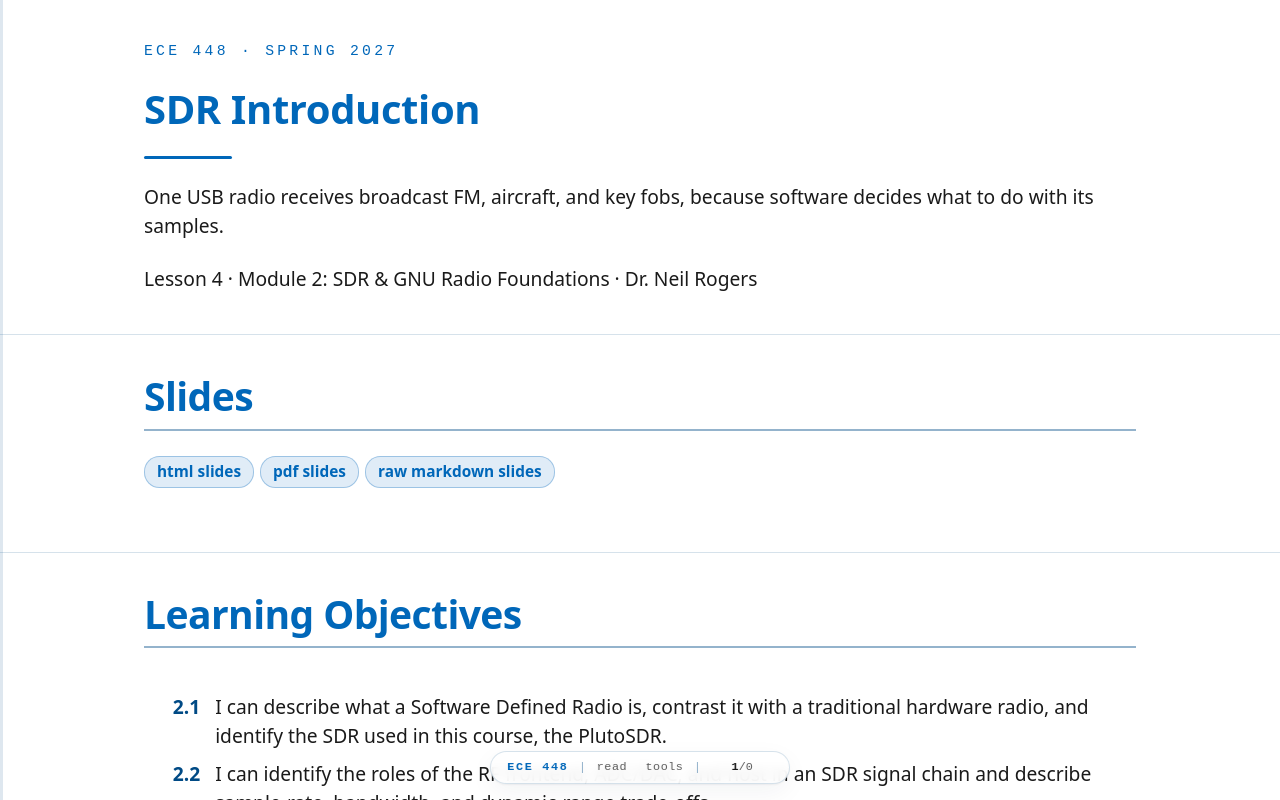

repository: livethisdream/ece448 · page: module02/L04-sdr-introduction/index.html · generator: jekyll

---
frame_view: true
---

# L4 - SDR Introduction

::::{frame}
:class: title-frame

<div class="course-mark">ECE 448 · Spring 2027</div>

<h1 class="frame-title">SDR Introduction</h1>

<div class="title-rule"></div>

One USB radio receives broadcast FM, aircraft, and key fobs, because software decides what to do with its samples.

Lesson 4 · Module 2: SDR & GNU Radio Foundations · Dr. Neil Rogers
::::

::::{frame} Slides
:class: read-only

:::{admonition} Slides
:class: slides
<a href="../../slides/L04-sdr-introduction.html" target="_blank" rel="noopener">html slides</a>
<a href="../../slides/L04-sdr-introduction.html?print-pdf" target="_blank" rel="noopener">pdf slides</a>
<a href="../../slides/L04-sdr-introduction.md" target="_blank" rel="noopener">raw markdown slides</a>
:::
::::

::::{frame} Learning Objectives

<ol class="lo-list" style="--module: '2'">
  <li>I can describe what a Software Defined Radio is, contrast it with a traditional hardware radio, and identify the SDR used in this course, the PlutoSDR.</li>
  <li>I can identify the roles of the RF frontend, ADC/DAC, and host in an SDR signal chain and describe sample-rate, bandwidth, and dynamic-range trade-offs.</li>
</ol>
::::

::::{frame} One Radio, Many Signals
:::{present}
<img src="../../viz/img/L04-tuning-ranges.svg"
     alt="Tuning range of the PlutoSDR on a log frequency axis from 10 MHz to 10 GHz: 70 MHz to 6 GHz in the extended-frequency mode the course Plutos use, and 325 MHz to 3.8 GHz as shipped. Dashed lines mark FM broadcast, AIS, 433.92 MHz, ADS-B, GPS L1, and the 2.4 GHz ISM band"
     style="max-width: 760px; width: 100%; display: block; margin: 0 auto;">
:::
:::{present}
- One PlutoSDR covers every dashed signal; only the software changes.
- An SDR digitizes early and does the rest in software.
- A new job means a new flowgraph, not new hardware.
:::

The PlutoSDR in your kit plugs into a USB port and receives broadcast FM at 100 MHz, ship AIS at 162 MHz, key fobs at 433.92 MHz, aircraft ADS-B at 1090 MHz, and Wi-Fi at 2.4 GHz, all with the same hardware, and it transmits too. As shipped, a Pluto tunes 325 MHz to 3.8 GHz, which misses broadcast FM and AIS. The course Plutos are set to **extended-frequency mode**, which tunes 70 MHz to 6 GHz, so the PlutoSDR covers every marked signal. Planning a capture starts with checking that the signal falls inside that range.

A traditional analog radio, such as a classic FM receiver, builds each step as a circuit: its filters pass one channel width, its demodulator handles one modulation, and a different signal means a different radio. A **software defined radio** (SDR) is a radio in which some or all of the physical layer, the filtering, mixing, demodulation, and decoding, happens in software. It still needs an antenna, a filter, an amplifier, and a converter, but everything after the converter is a program, so the same box becomes an FM receiver, an ADS-B decoder, or a spectrum analyzer depending on which flowgraph runs. In this course that program is a GNU Radio flowgraph, which Lesson 5 introduces.
::::

::::{frame} The Course SDR: the PlutoSDR
:::{present}
| Specification | PlutoSDR |
| :-- | :-- |
| Tunes | 70–6000 MHz (325–3800 as shipped) |
| Streams over USB | about 4 MS/s |
| Bursts | up to 61.44 MS/s |
| Bits | 12 |
| Transmit | full duplex |
:::

The **PlutoSDR** (Analog Devices ADALM-PLUTO) is the course radio: every cadet is issued one, and every lesson and lab uses it. It has 12-bit converters and one transmitter and one receiver, which can run at the same time (full duplex). Out of the box it tunes 325 MHz to 3.8 GHz; the course Plutos are set to extended-frequency mode, which treats the chip as an AD9364 and tunes 70 MHz to 6 GHz with up to 56 MHz of bandwidth.

Its converters sample at up to 61.44 MS/s, but its USB 2.0 link streams only about 4 MS/s without dropped samples, so we keep live flowgraphs at 2 to 4 MS/s and capture anything wider in short bursts. An RTL-SDR, if you own one, also works as a receive-only 8-bit radio from 0.5 MHz to 1.766 GHz; no lesson needs it. The Sources frame below links the manufacturer's numbers.
::::

::::{frame} Sources for the Specifications
:class: read-only doc-links

Every number in the table above comes from Analog Devices' data:

- <a class="doc-link" href="https://www.analog.com/ADALM-PLUTO" target="_blank" rel="noopener">Analog Devices, ADALM-PLUTO</a>: 325 MHz to 3.8 GHz as shipped, up to 20 MHz instantaneous bandwidth, 12-bit ADC and DAC, up to 61.44 MSPS, one transmitter and one receiver, half or full duplex.
- <a class="doc-link" href="https://wiki.analog.com/university/tools/pluto/users/customizing" target="_blank" rel="noopener">Analog Devices wiki, Customizing the Pluto configuration</a>: setting the PlutoSDR to run as an AD9364, 70 MHz to 6 GHz with up to 56 MHz of bandwidth, the extended-frequency mode the course Plutos use.
- <a class="doc-link" href="https://wiki.analog.com/university/tools/pluto/devs/specs" target="_blank" rel="noopener">Analog Devices wiki, ADALM-PLUTO specifications</a>: USB 2.0 streams up to 4 MSPS with no dropped samples.
::::

::::{frame} Part 1: Inside an SDR
:::{present}
<img src="../../viz/img/L04-sdr-chain.svg"
     alt="Block diagram of a direct-conversion SDR receiver: an antenna feeds a filter and an LNA, the RF front end; the signal splits into two mixers driven by an LO, one directly and one through a 90 degree shift; each mixer output passes through a low-pass filter and an ADC, giving I and Q, which travel over USB to the host running GNU Radio"
     style="max-width: 780px; width: 100%; display: block; margin: 0 auto;">
:::
:::{present}
- **Front end**: filter and amplify the band.
- **Mixer and LO**: move it down to 0 Hz.
- **ADCs**: turn $I$ and $Q$ into numbers for the host.
:::

Follow the figure from left to right. The **RF front end** comes first: a filter passes the band and a **low-noise amplifier** (LNA) raises it, first in line because, from Lesson 2, the first amplifier sets most of the noise figure. The front end also holds the gain that the PlutoSDR Source block's gain setting controls. Other SDRs reach the same $I/Q$ stream by other routes, so a flowgraph sees the same kind of samples from any radio.

The **mixer** and **local oscillator** (LO) shift the band down so the converter can sample it, the **low-pass filters** keep only the shifted band, and the two **analog-to-digital converters** (ADCs) turn it into a stream of numbers. A transmitter runs the same chain in reverse, with **digital-to-analog converters** (DACs) and a mixer that shifts the signal up. The samples travel over USB to the **host**, the laptop running GNU Radio.
::::

::::{frame} The Mixer Moves the Band
:::{present}
<img src="../../viz/img/L04-mixer-shift.svg"
     alt="Two spectra side by side: before the mixer, stations at 100.3 and 101.4 MHz above an LO at 100.0 MHz and one at 98.6 MHz below it, drawn in amber; after one real mixer and a low-pass filter, the stations above the LO sit at 0.3 and 1.4 MHz, and the amber station below the LO has folded to 1.4 MHz, on top of the 101.4 MHz one"
     style="max-width: 760px; width: 100%; display: block; margin: 0 auto;">
:::
:::{present}
- A mixer multiplies the signal by the LO.
- A signal at $f_{LO} + \Delta$ comes out at $\Delta$.
- One real mixer also puts $f_{LO} - \Delta$ at $\Delta$.
:::

A **mixer** multiplies the incoming signal by the LO, a sine wave at $f_{LO}$. The product of two cosines is a cosine at their difference frequency plus one at their sum:

$$\begin{aligned}
\cos a \cos b &= \tfrac{1}{2}\cos(a - b) \\
&\quad + \tfrac{1}{2}\cos(a + b)
\end{aligned}$$

with $a = 2\pi f_{RF} t$ for the signal and $b = 2\pi f_{LO} t$ for the LO. The low-pass filter after the mixer removes the sum. A station at 100.3 MHz mixed with an LO at 100.0 MHz comes out at 0.3 MHz, and the filter removes the 200.3 MHz sum. When we set an SDR's center frequency in GNU Radio, we are setting $f_{LO}$, and the band around it lands near 0 Hz.

The figure also shows the limit of one real mixer. A cosine cannot tell a positive frequency from a negative one, so the station at 98.6 MHz, 1.4 MHz below the LO, comes out at 1.4 MHz, on top of the 101.4 MHz station.
::::

::::{frame} I and Q: Two Mixers a Quarter Cycle Apart
:::{present}
- One mixer folds $f_{LO} + \Delta$ and $f_{LO} - \Delta$ onto the same $\Delta$.
- A second mixer, with the LO shifted 90°, tells them apart.
- Each sample is $I + jQ$.
:::

Look again at the second branch of the chain figure. The signal goes to two mixers, one driven by the LO and one by the LO shifted 90°, a quarter cycle. The first output is the **in-phase** component $I$ and the second is the **quadrature** component $Q$.

Together they form one complex sample, $I + jQ$, the point in the plane of Lesson 3. A signal above the LO makes that point rotate one way and a signal below makes it rotate the other way, so the 98.6 MHz station of the last figure comes out at $-1.4$ MHz, clear of the one at $+1.4$ MHz. Lesson 5 shows what this looks like on GNU Radio's plots, including the negative frequencies it makes possible.
::::

::::{frame} Superheterodyne
:class: viz-frame

:::{depth}
A **superheterodyne** receiver mixes twice: first to a fixed **intermediate frequency** (IF), then to 0 Hz. The widget follows a classic FM radio, which mixes every station to 10.7 MHz. The wanted station is at 100.3 MHz and the first LO at 111.0 MHz, so 111.0 − 100.3 = 10.7 MHz. A station at 111.0 + 10.7 = 121.7 MHz also comes out at 10.7 MHz; that is the **image**. Press Step and watch the spectrum after each block: the preselector knocks the image down, the LNA raises the signals and the noise floor together (the first amplifier sets the noise figure, from Lesson 2), the mixer moves everything by 111.0 MHz and adds sum products, the IF filter keeps one channel, and the second mixer brings it to 0 Hz for the ADC. Then check **Preselector off**: the 121.7 MHz station lands on 10.7 MHz on top of the wanted one, and no filter after the mixer can separate them. **Transmit** runs the chain backward: the band-pass removes the mixer's unwanted product at 121.7 MHz and the LO leakage before the PA raises the output. This is a broadcast station's chain; a course transmitter sends its test signal at 915 MHz.
:::

:::{present}
<iframe src="../../viz/superhet.html"
        width="100%" height="468"
        style="border: 1px solid #cddce9; border-radius: 6px;"
        loading="lazy"
        title="Superheterodyne: the simulated spectrum after each block of an FM superhet receiver or transmitter, stepping through the chain, with a switch that turns off the preselector so the image lands on the wanted station">
</iframe>
:::
::::

::::{frame} Three Receiver Architectures
:::{present}
<img src="../../viz/img/L04-architectures.svg"
     alt="Three receiver chains, one above the other. Superheterodyne: antenna, preselector, LNA, a mixer with LO1, IF filter, IF amp, an I/Q mixer with LO2, LPF, ADC, GNU Radio; trade-off, two mixers and more parts, and the filter ahead of the first mixer must reject the image. Zero-IF, the PlutoSDR: antenna, filter, LNA, an I/Q mixer with the LO, LPF, ADC, GNU Radio; trade-off, few parts, a DC spike at 0 Hz and I/Q imbalance. Direct RF sampling: antenna, anti-alias filter, LNA, a very fast ADC, GNU Radio; trade-off, no analog mixer, a very fast ADC, and a filter that keeps out everything above half the sample rate"
     style="max-width: 760px; width: 100%; display: block; margin: 0 auto;">
:::
:::{present}
- **Superheterodyne**: two mixers; image rejection and more parts.
- **Zero-IF** (the PlutoSDR): one I/Q mixer; a DC spike and I/Q imbalance.
- **Direct sampling**: no mixer; a very fast ADC and strong anti-alias filtering.
:::

The three rows move the ADC closer to the antenna. The **superheterodyne** does most of its filtering and gain at one fixed IF, which works well for every station it tunes, but it needs two mixers, two LOs, and a preselector that removes the image before the first mixer.

The chain in the Inside an SDR figure goes from RF to 0 Hz in one step, which makes it a **direct-conversion**, or **zero-IF**, receiver; the PlutoSDR is one. Zero-IF needs few parts, but anything that leaks into the mixer output at 0 Hz lands in the middle of the band, one source of the DC spike that Lesson 5 shows, and two mixer paths that are not perfectly matched leave a faint mirror image of each signal, called **I/Q imbalance**.

A **direct-sampling** receiver has no analog mixer at all. A filter and an amplifier feed an ADC fast enough to digitize the RF band itself, and the mixing happens in software. That takes a very fast ADC and a filter that keeps out everything above half the sample rate, which would otherwise alias into the band (Lesson 5). Whatever the architecture, GNU Radio receives complex samples, so the flowgraph does not depend on how the radio produced them.
::::

::::{frame} Part 2: Sample Rate and Bandwidth
:::{present}
- Complex samples at $f_s$ show a band $f_s$ wide, centered on $f_{LO}$.
- GNU Radio carries each sample in 8 bytes: $8 f_s$ bytes per second.
- 20 MS/s is 160 MB/s into the flowgraph.
:::

The sample rate $f_s$ sets how much spectrum we see at once. With complex samples, the window is $f_s$ wide, from $f_{LO} - f_s/2$ to $f_{LO} + f_s/2$. Lesson 5 shows why and what happens to signals outside it. A PlutoSDR at 2.4 MS/s sees 2.4 MHz of the FM band, twelve 200 kHz channels. Seeing the whole 20 MHz band at once takes 20 MS/s, which the PlutoSDR delivers only in a short burst. Near the edges of the window the radio's own filters begin to roll off, so the usable bandwidth is somewhat less than $f_s$, and the stations at the very ends of the band sit in that roll-off.

A higher rate also means more data. Inside GNU Radio each complex sample is two 32-bit floats, 8 bytes, so a flowgraph handles

$$8 f_s \ \text{bytes per second}$$

which is 19.2 MB/s at 2.4 MS/s and 160 MB/s at 20 MS/s. Every block processes every sample, and a laptop or a USB link that cannot keep up drops samples, which shows up as gaps in the plots and clicks in the audio. The right sample rate is a little more than the bandwidth of the signal we want, not the radio's maximum.
::::

::::{frame} SDR Window
:class: viz-frame

:::{depth}
The plot is a simulated band, and the shaded region is the part of it the chosen radio sees at its center frequency and sample rate. Start on the FM band with the PlutoSDR at 2.4 MS/s: three stations fit in the window. Raise the sample rate past 4 MS/s, the most the PlutoSDR's USB link streams without dropped samples, and the readout marks the rate as burst only. On the 2.4 GHz ISM band, 4 MS/s shows only a slice of one 20 MHz Wi-Fi channel. Raise the rate to about 20 MS/s, find the center frequency that puts one whole Wi-Fi channel in view, and watch the data rate into GNU Radio grow to 160 MB/s, which the PlutoSDR delivers only as a short burst.
:::

:::{present}
<iframe src="../../viz/sdr-window.html"
        width="100%" height="457"
        style="border: 1px solid #cddce9; border-radius: 6px;"
        loading="lazy"
        title="SDR window: the part of a simulated band that the PlutoSDR can see at a chosen center frequency and sample rate, streaming or in a burst, with the data rate into GNU Radio">
</iframe>
:::
::::

::::{frame} Part 3: Bits and Clipping
:::{present}
- An $N$-bit ADC has $2^N$ levels between $-$full scale and $+$full scale.
- More bits put the converter's own noise floor lower.
- Above full scale, the ADC clips.
:::

An ADC rounds each voltage to the nearest of $2^N$ levels between its negative and positive **full scale**: 4096 for the 12-bit PlutoSDR, 256 for an 8-bit radio. The rounding error acts like a small noise added to every sample, and finer steps mean less of it, so a radio with more bits has a lower floor. The span from the strongest signal the converter can take to that floor is its **dynamic range**, and it decides how weak a signal can be and still show up next to a strong one.

We measure signal levels against full scale in **dBFS**: 0 dBFS is full scale, and a signal at $-6$ dBFS has half the full-scale amplitude. The ADC cannot represent a signal above 0 dBFS, so it **clips** it. The flowgraph below shows both limits on GNU Radio's plots.
::::

::::{frame} The Quantizer Flowgraph
:::{present}
<img src="../../viz/img/L04-grc-adc.png"
     alt="GNU Radio Companion with the L4 flowgraph open: two Signal Sources, a strong tone at 300.7 kHz with amplitude 0.5 and a weak tone at minus 487.3 kHz, and a Noise Source feed an Add block, then a Multiply Const for the gain, a Throttle, and an embedded Python block named ADC with Bits 8, which feeds a QT GUI Frequency Sink and a QT GUI Time Sink. A QT GUI Chooser selects the bits and two QT GUI Ranges set the gain and the weak signal level"
     style="max-width: 760px; width: 100%; display: block; margin: 0 auto;">
:::
:::{present}
- A strong tone at $-6$ dBFS and a weak one 64 dB below it.
- **Gain**, then an **ADC** block with 8, 12, or 16 bits.
:::

The flowgraph `L04-adc-bits.grc` builds the receiver's problem from two tones. A strong tone at 300.7 kHz with amplitude 0.5, which is $-6$ dBFS, stands in for a nearby station, and a weak tone at $-487.3$ kHz, at $-70$ dBFS by default, stands in for a distant one. A Noise Source adds a very small noise floor. A **Multiply Const** applies the receiver's gain from a slider, in dB.

The **ADC** block is an Embedded Python Block, about 15 lines of code saved inside the `.grc` file. It clips $I$ and $Q$ to full scale, $\pm 1$, and rounds each to one of $2^N$ levels, with $N$ chosen from the bits menu: 12 for the PlutoSDR, and 8 and 16 for comparison. The frequency sink shows the spectrum after the ADC, and the time sink shows 64 output samples. The sink's 0 dB line is not full scale, so we read differences between levels on its plot, not absolute values.
::::

::::{frame} 8 Bits
:::{present}
<img src="../../viz/img/L04-adc-8bit.png"
     alt="The L4 flowgraph running with 8 bits and 0 dB gain: the spectrum shows the strong tone near minus 15 dB at plus 0.3 MHz above a ragged floor of quantization noise and spurs between about minus 100 and minus 75 dB, with no visible tone at minus 0.49 MHz; the time sink shows I and Q as sine waves of amplitude 0.5"
     style="max-width: 820px; width: 100%; display: block; margin: 0 auto;">
:::
:::{present}
- The 8-bit floor and spurs reach within about 60 dB of the strong tone.
- The weak tone, 64 dB down, lies below the spurs.
:::

With 8 bits and 0 dB gain, the strong tone stands near $-15$ dB on the sink's scale, and the ADC's rounding error fills the rest of the band with a ragged floor between about $-100$ and $-75$ dB. Because the input is a pure tone, much of that error repeats with the tone and shows up as discrete spurs rather than smooth noise. The highest of them come within about 60 dB of the strong tone.

The weak tone at $-0.49$ MHz is 64 dB below the strong one, below the spurs, and it is not visible, although nothing about the weak signal has changed. The time sink shows why the strong tone is safe: its peaks reach about 0.5, half of full scale.
::::

::::{frame} 12 Bits
:::{present}
<img src="../../viz/img/L04-adc-12bit.png"
     alt="The same flowgraph with 12 bits: the floor drops to about minus 118 dB and is smooth, the strong tone is unchanged near minus 15 dB, and the weak tone appears at minus 0.49 MHz near minus 79 dB, about 40 dB above the floor"
     style="max-width: 820px; width: 100%; display: block; margin: 0 auto;">
:::
:::{present}
- The floor drops about 20 dB, and the spurs are gone.
- The weak tone appears about 40 dB above the floor.
:::

Switching the menu to 12 bits, the PlutoSDR's resolution, changes nothing about the input. The floor drops to about $-118$ dB and becomes smooth, and the weak tone appears at $-0.49$ MHz near $-79$ dB, about 40 dB above the floor. The extra bits did not make the weak signal stronger; they lowered the floor beneath it.

Lowering the weak-signal slider until the tone disappears shows how far below the strong tone a weak signal can sit on this radio. Switching to 16 bits lowers the floor again, but by less, because the Noise Source's noise now sits above the converter's own error and sets the floor. That is the situation a well-adjusted receiver aims for: the antenna's noise, amplified by the front end, should sit above the converter's own floor.
::::

::::{frame} Too Much Gain
:::{present}
<img src="../../viz/img/L04-adc-clip.png"
     alt="The flowgraph with 8 bits and 12 dB gain: the time sink shows I and Q flat-topped at plus and minus 1, the strong tone has risen only to about minus 8 dB, and a large distortion product near minus 0.9 MHz reaches about minus 20 dB, with smaller spurs across the band"
     style="max-width: 820px; width: 100%; display: block; margin: 0 auto;">
:::
:::{present}
- 12 dB of gain drives the strong tone 6 dB past full scale.
- Clipping creates false signals; the largest is near $-0.9$ MHz.
:::

Raising the gain is the usual way to lift a weak signal out of the converter's floor, and it works only until the strongest signal reaches full scale. At 12 dB of gain the strong tone's amplitude would be 2, 6 dB above full scale. The time sink shows $I$ and $Q$ flattened at $\pm 1$, and the strong tone rises only about 7 dB on the spectrum instead of 12.

The clipping distorts the waveform, and the distortion appears as new signals. The largest, near $-0.9$ MHz, is about 12 dB below the strong tone, and smaller spurs spread across the band. On a real SDR these false signals look exactly like transmissions, which is how an overloaded receiver shows stations at frequencies where nothing transmits. The gain setting is a balance: high enough to lift weak signals above the converter's floor, and low enough to keep the strongest signal below full scale.
::::

::::{frame} Choosing the Radio and Its Settings
:::{present}
1. **Range**: the signal sits inside 70 MHz to 6 GHz.
2. **Sample rate**: a little more than the signal's bandwidth; past 4 MS/s, a burst.
3. **Gain**: the strongest signal in the window stays below full scale.
:::

Every capture in this course starts with the same three choices on the PlutoSDR. For broadcast FM, a station about 200 kHz wide near 100 MHz, 2.4 MS/s is enough, and Lesson 5 does exactly that. A 20 MHz Wi-Fi channel at 2.4 GHz is within the tuning range but wider than the 4 MS/s the Pluto streams, so it takes a short burst capture at 20 MS/s or more. A signal the course generates never goes out on a real service's frequency: a flowgraph that transmits a test signal sends it at 915 MHz into a cable through the 30 dB attenuator, or, if I say so, over the air at 915 MHz at low power. The PlutoSDR can receive it at the same time.

The gain comes last, set against the strongest signal in the window, not the one we want. A weak signal next to a strong one is where the PlutoSDR's 12 bits matter, and where an 8-bit radio needs a narrower window or a filter ahead of it to keep the strong signal out. Lesson 5 gives the procedure for setting the gain on a live PlutoSDR.
::::

::::{frame} Demo: Explore a Band on the PlutoSDR
:::{present}
1. Run `L05-fm-spectrum.grc` on the PlutoSDR at 98 MHz.
2. Read the spectrum and the waterfall.
3. Drag the center frequency across the band.
4. Raise the gain until false stations appear; back off.
:::

Before building a receiver for a signal, we find it with a flowgraph that only looks. This is a demo I run with the Lesson 5 flowgraph, which cadets run themselves once GNU Radio is installed. A PlutoSDR Source at 2.4 MS/s feeds a spectrum and a waterfall, with sliders for the center frequency and the gain.

The top plot is the spectrum, 2.4 MHz wide around the center frequency, and the waterfall below it scrolls the same spectrum through time, so a station that stays on the air draws a steady vertical stripe. Each FM station is a stripe about 200 kHz wide. Drag the center frequency slider and the stripes slide across the display. Now raise the gain slider in steps and watch the noise floor and the strongest stations. At first the weak stations rise above the floor; past some setting, new stripes appear where nothing transmits, the clipping of the Too Much Gain frame on a real radio. Back the gain off until they disappear. Lesson 7 adds the demodulator that plays a station, and the same look-first steps find a signal before every lab.
::::

::::{frame} Other SDR Software
:class: read-only

GNU Radio is the course's tool, and every lab step is a GNU Radio flowgraph. Standalone receivers are optional extras for a quick look on your own time; no lab depends on them.

| Program | What it is for |
| :-- | :-- |
| SDR Flex | Dr. Rogers's explore tool: spectrum, waterfall, demodulators, and decoders; runs in a browser |
| GQRX | a spectrum, waterfall, and AM/FM/SSB receiver built on GNU Radio |
| SDR++ | a cross-platform spectrum, waterfall, and receiver |
| SDR# (SDRSharp) | a Windows spectrum, waterfall, and receiver |
| SDRangel | a receiver and transmitter with many built-in demodulators |
| SigDigger | a signal analyzer for measuring unknown signals |
::::

::::{frame} Key Point
:::{present}
:class: callout
An SDR mixes a band to 0 Hz and digitizes $I$ and $Q$. The sample rate sets the visible spectrum; the ADC's bits and the gain set how weak a signal can be near a strong one.
:::
::::

::::{frame} Downloads and Sources
:class: read-only doc-links

- <a class="doc-link" href="../../grc/L04-adc-bits.grc" download>L04-adc-bits.grc</a>: a strong and a weak tone through a simulated ADC, with menus and sliders for the bits, the gain, and the weak signal's level. No hardware needed.

Open it from GRC's File menu, or run `gnuradio-companion L04-adc-bits.grc` from the radioconda prompt. The ADC block is an Embedded Python Block; GRC saves its code inside the `.grc` file, so it needs no other download. Install radioconda first; Lesson 5 walks through the install and hands out `L05-fm-spectrum.grc`, the PlutoSDR flowgraph of the demo.

This lesson follows Dr. Rogers's 2025 slides and these pages:

- <a class="doc-link" href="https://wiki.gnuradio.org/index.php?title=What_Is_GNU_Radio" target="_blank" rel="noopener">GNU Radio wiki, What Is GNU Radio</a>
- <a class="doc-link" href="https://wiki.gnuradio.org/index.php?title=InstallingGR" target="_blank" rel="noopener">GNU Radio wiki, Installing GNU Radio</a>
- <a class="doc-link" href="https://pysdr.org/content/hardware.html" target="_blank" rel="noopener">PySDR, SDR Hardware</a>
- <a class="doc-link" href="https://pysdr.org/content/sampling.html" target="_blank" rel="noopener">PySDR, IQ Sampling</a>
- <a class="doc-link" href="https://pysdr.org/content/frequency_domain.html" target="_blank" rel="noopener">PySDR, Frequency Domain</a>
- <a class="doc-link" href="https://pysdr.org/content/pluto.html" target="_blank" rel="noopener">PySDR, PlutoSDR in Python</a>
::::

::::{frame} Summary
:class: read-only

| Idea | What it is | Number to remember |
| :-- | :-- | :-- |
| SDR | filtering, mixing, demodulation, and decoding in software | one radio, many signals |
| PlutoSDR | the course radio: full duplex, 12 bits | 70–6000 MHz (extended mode), 4 MS/s streaming |
| Mixer | $f_{LO} + \Delta$ comes out at $\Delta$ | center frequency = $f_{LO}$ |
| $I$ and $Q$ | two mixers 90° apart | tell $+\Delta$ from $-\Delta$ |
| Architectures | superhet, zero-IF, direct sampling | the PlutoSDR is zero-IF; FM IF 10.7 MHz |
| Sample rate | window $f_s$ wide | $8 f_s$ bytes per second in GNU Radio |
| ADC bits | more bits, lower floor | 8 bits: 256 levels; 12 bits: 4096 |
| Clipping | strongest signal above 0 dBFS | false signals across the band |
::::

::::{frame} Looking Ahead
:::{present}
- Lesson 5 installs GNU Radio and builds the first flowgraphs.
- It shows complex sampling, aliasing, and gain on a live PlutoSDR.
:::

Today we followed a signal from the antenna through the front end, the mixer and LO, and the ADCs to the host, and we saw how the sample rate and the ADC's bits limit what a capture can show. Checking the PlutoSDR's tuning range, sample rate, and gain against the signal is the first step of every lab.

Lesson 5 picks up where the ADC leaves off. It installs radioconda, builds a flowgraph from a signal source and then from a real PlutoSDR, and shows complex sampling, aliasing, the DC spike, and the gain setting on GNU Radio's plots. Before Lesson 5, download `L04-adc-bits.grc` so it is ready to open once you install GNU Radio.
::::
